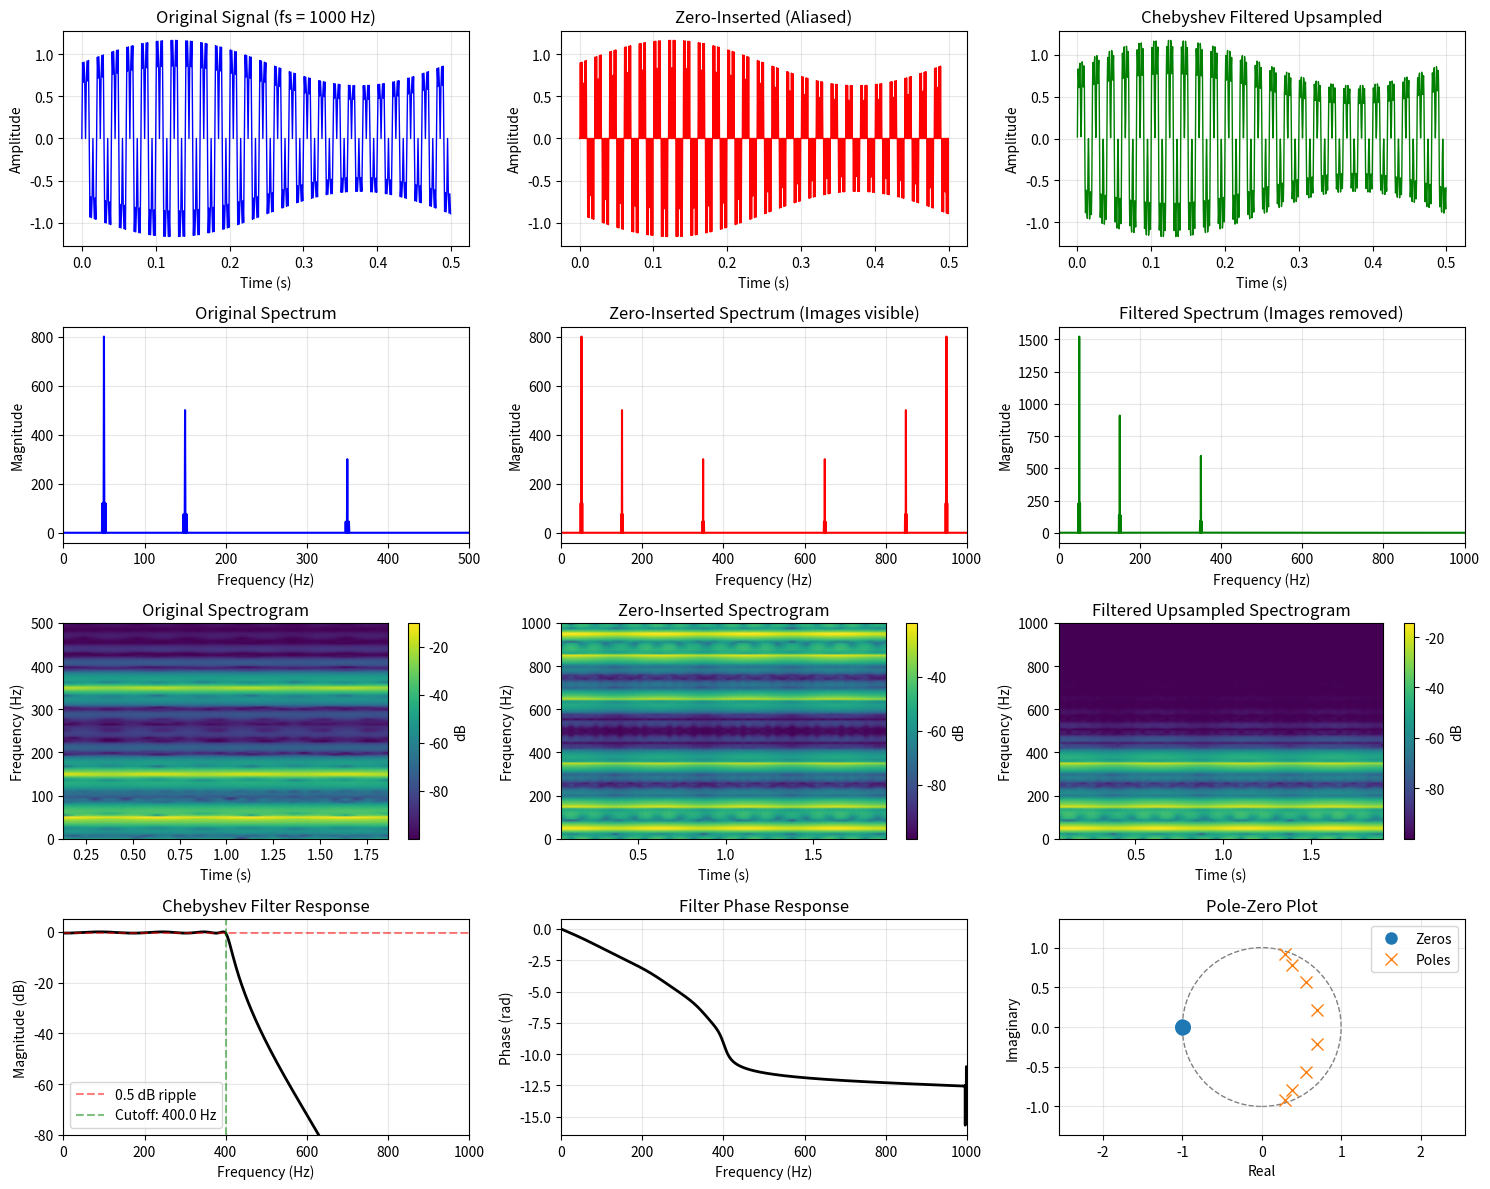

Here is the Python script that generated this plot:
import numpy as np
import matplotlib.pyplot as plt
from scipy import signal
from scipy.io import wavfile

"""
******************************************************************
[Practice 6-1] Design a Chebyshev lowpass digital filter using Matlab function upsample.m to perform upsampling of the signal in Example 6-2 by a factor 2. Sketch the resulting waveform and spectrogram.
******************************************************************

Complete Problem Statement:
Design a Chebyshev lowpass digital filter for upsampling by factor 2.
Since Example 6-2 is not provided, we'll create a test signal with multiple frequency components
to demonstrate the upsampling process and the importance of proper filtering.

Mathematical Expression (LaTeX):
Upsampling by factor L = 2:
    y[n] = \\begin{cases}
        x[n/L] & \\text{if } n \\text{ is multiple of } L \\\\
        0 & \\text{otherwise}
    \\end{cases}

Chebyshev Type I filter transfer function:
    H(s) = \\frac{1}{\\sqrt{1 + \\epsilon^2 T_N^2(\\omega/\\omega_c)}}

where T_N is the Nth order Chebyshev polynomial and \\epsilon determines passband ripple.

Note: In Python, we use scipy.signal functions instead of MATLAB's upsample.m
"""

# Create a test signal (since Example 6-2 is not provided)
# Multi-component signal with different frequencies
fs_original = 1000  # Original sampling frequency
duration = 2.0      # Signal duration
t_original = np.arange(0, duration, 1/fs_original)

# Signal components
f1, f2, f3 = 50, 150, 350  # Hz
signal_original = (0.8 * np.sin(2 * np.pi * f1 * t_original) + 
                  0.5 * np.sin(2 * np.pi * f2 * t_original) + 
                  0.3 * np.sin(2 * np.pi * f3 * t_original))

# Add some amplitude modulation to make it more interesting
signal_original *= (1 + 0.3 * np.sin(2 * np.pi * 2 * t_original))

# Upsampling parameters
L = 2  # Upsampling factor
fs_upsampled = L * fs_original  # New sampling frequency

# Method 1: Simple upsampling (zero insertion) - causes aliasing
upsampled_zeros = np.zeros(len(signal_original) * L)
upsampled_zeros[::L] = signal_original

# Method 2: Upsampling with Chebyshev lowpass filter
# Design Chebyshev Type I lowpass filter
# Cutoff at fs_original/2 to prevent aliasing
cutoff_freq = 0.8 * (fs_original / 2)  # Slightly below Nyquist
filter_order = 8
ripple_db = 0.5  # Passband ripple in dB

# Design filter at the upsampled rate
nyquist_freq = fs_upsampled / 2
normalized_cutoff = cutoff_freq / nyquist_freq

# Design Chebyshev filter
b_cheby, a_cheby = signal.cheby1(filter_order, ripple_db, normalized_cutoff, 'low')

# Apply filtering to zero-inserted signal
upsampled_filtered = signal.filtfilt(b_cheby, a_cheby, upsampled_zeros) * L

# Method 3: Using scipy's resample (for comparison)
upsampled_resample = signal.resample(signal_original, len(signal_original) * L)

# Create time vectors
t_upsampled = np.arange(0, len(upsampled_zeros)) / fs_upsampled

# Compute spectrograms
nperseg = 256
noverlap = 200

# Original signal spectrogram
f_orig, t_spec_orig, Sxx_orig = signal.spectrogram(
    signal_original, fs_original, nperseg=nperseg, noverlap=noverlap)

# Zero-inserted (aliased) spectrogram
f_zero, t_spec_zero, Sxx_zero = signal.spectrogram(
    upsampled_zeros, fs_upsampled, nperseg=nperseg, noverlap=noverlap)

# Filtered upsampled spectrogram
f_filt, t_spec_filt, Sxx_filt = signal.spectrogram(
    upsampled_filtered, fs_upsampled, nperseg=nperseg, noverlap=noverlap)

# Visualization
fig = plt.figure(figsize=(15, 12))

# Time domain plots
# Original signal
ax1 = plt.subplot(4, 3, 1)
plt.plot(t_original[:500], signal_original[:500], 'b-', linewidth=1)
plt.xlabel('Time (s)')
plt.ylabel('Amplitude')
plt.title('Original Signal (fs = 1000 Hz)')
plt.grid(True, alpha=0.3)

# Zero-inserted signal
ax2 = plt.subplot(4, 3, 2)
plt.plot(t_upsampled[:1000], upsampled_zeros[:1000], 'r-', linewidth=1)
plt.xlabel('Time (s)')
plt.ylabel('Amplitude')
plt.title('Zero-Inserted (Aliased)')
plt.grid(True, alpha=0.3)

# Filtered upsampled signal
ax3 = plt.subplot(4, 3, 3)
plt.plot(t_upsampled[:1000], upsampled_filtered[:1000], 'g-', linewidth=1)
plt.xlabel('Time (s)')
plt.ylabel('Amplitude')
plt.title('Chebyshev Filtered Upsampled')
plt.grid(True, alpha=0.3)

# Frequency domain plots
# Compute FFTs
fft_orig = np.fft.fft(signal_original)
fft_zero = np.fft.fft(upsampled_zeros)
fft_filt = np.fft.fft(upsampled_filtered)

freq_orig = np.fft.fftfreq(len(signal_original), 1/fs_original)
freq_up = np.fft.fftfreq(len(upsampled_zeros), 1/fs_upsampled)

# Original spectrum
ax4 = plt.subplot(4, 3, 4)
plt.plot(freq_orig[:len(freq_orig)//2], np.abs(fft_orig[:len(fft_orig)//2]), 'b-')
plt.xlabel('Frequency (Hz)')
plt.ylabel('Magnitude')
plt.title('Original Spectrum')
plt.xlim([0, fs_original/2])
plt.grid(True, alpha=0.3)

# Zero-inserted spectrum
ax5 = plt.subplot(4, 3, 5)
plt.plot(freq_up[:len(freq_up)//2], np.abs(fft_zero[:len(fft_zero)//2]), 'r-')
plt.xlabel('Frequency (Hz)')
plt.ylabel('Magnitude')
plt.title('Zero-Inserted Spectrum (Images visible)')
plt.xlim([0, fs_upsampled/2])
plt.grid(True, alpha=0.3)

# Filtered spectrum
ax6 = plt.subplot(4, 3, 6)
plt.plot(freq_up[:len(freq_up)//2], np.abs(fft_filt[:len(fft_filt)//2]), 'g-')
plt.xlabel('Frequency (Hz)')
plt.ylabel('Magnitude')
plt.title('Filtered Spectrum (Images removed)')
plt.xlim([0, fs_upsampled/2])
plt.grid(True, alpha=0.3)

# Spectrograms
ax7 = plt.subplot(4, 3, 7)
plt.pcolormesh(t_spec_orig, f_orig, 10 * np.log10(Sxx_orig + 1e-10), 
               shading='gouraud', cmap='viridis')
plt.ylabel('Frequency (Hz)')
plt.xlabel('Time (s)')
plt.title('Original Spectrogram')
plt.ylim([0, fs_original/2])
plt.colorbar(label='dB')

ax8 = plt.subplot(4, 3, 8)
plt.pcolormesh(t_spec_zero, f_zero, 10 * np.log10(Sxx_zero + 1e-10), 
               shading='gouraud', cmap='viridis')
plt.ylabel('Frequency (Hz)')
plt.xlabel('Time (s)')
plt.title('Zero-Inserted Spectrogram')
plt.ylim([0, fs_upsampled/2])
plt.colorbar(label='dB')

ax9 = plt.subplot(4, 3, 9)
plt.pcolormesh(t_spec_filt, f_filt, 10 * np.log10(Sxx_filt + 1e-10), 
               shading='gouraud', cmap='viridis')
plt.ylabel('Frequency (Hz)')
plt.xlabel('Time (s)')
plt.title('Filtered Upsampled Spectrogram')
plt.ylim([0, fs_upsampled/2])
plt.colorbar(label='dB')

# Filter characteristics
ax10 = plt.subplot(4, 3, 10)
w, h = signal.freqz(b_cheby, a_cheby, worN=8000)
plt.plot(w * fs_upsampled / (2 * np.pi), 20 * np.log10(np.abs(h)), 'k-', linewidth=2)
plt.xlabel('Frequency (Hz)')
plt.ylabel('Magnitude (dB)')
plt.title('Chebyshev Filter Response')
plt.grid(True, alpha=0.3)
plt.xlim([0, fs_upsampled/2])
plt.ylim([-80, 5])
plt.axhline(y=-ripple_db, color='r', linestyle='--', alpha=0.5, label=f'{ripple_db} dB ripple')
plt.axvline(x=cutoff_freq, color='g', linestyle='--', alpha=0.5, label=f'Cutoff: {cutoff_freq} Hz')
plt.legend()

# Phase response
ax11 = plt.subplot(4, 3, 11)
plt.plot(w * fs_upsampled / (2 * np.pi), np.unwrap(np.angle(h)), 'k-', linewidth=2)
plt.xlabel('Frequency (Hz)')
plt.ylabel('Phase (rad)')
plt.title('Filter Phase Response')
plt.grid(True, alpha=0.3)
plt.xlim([0, fs_upsampled/2])

# Pole-zero plot
ax12 = plt.subplot(4, 3, 12)
z, p, k = signal.tf2zpk(b_cheby, a_cheby)
unit_circle = plt.Circle((0, 0), 1, fill=False, color='gray', linestyle='--')
ax12.add_patch(unit_circle)
plt.plot(np.real(z), np.imag(z), 'o', markersize=8, label='Zeros')
plt.plot(np.real(p), np.imag(p), 'x', markersize=8, label='Poles')
plt.xlabel('Real')
plt.ylabel('Imaginary')
plt.title('Pole-Zero Plot')
plt.grid(True, alpha=0.3)
plt.axis('equal')
plt.xlim([-1.5, 1.5])
plt.ylim([-1.5, 1.5])
plt.legend()

plt.tight_layout()
plt.show()

# Analysis
print("Chebyshev Filter Upsampling Analysis")
print("=" * 50)
print(f"Original sampling rate: {fs_original} Hz")
print(f"Upsampled rate: {fs_upsampled} Hz")
print(f"Upsampling factor: {L}")
print(f"\nSignal components:")
print(f"  f1 = {f1} Hz")
print(f"  f2 = {f2} Hz") 
print(f"  f3 = {f3} Hz")

print(f"\nChebyshev Filter Design:")
print(f"  Order: {filter_order}")
print(f"  Passband ripple: {ripple_db} dB")
print(f"  Cutoff frequency: {cutoff_freq} Hz")
print(f"  Normalized cutoff: {normalized_cutoff:.3f}")

# Compute filter characteristics
sos = signal.tf2sos(b_cheby, a_cheby)
print(f"  Number of sections: {len(sos)}")

# Find -3dB frequency
w_3db_idx = np.argmin(np.abs(20 * np.log10(np.abs(h)) + 3))
f_3db = w[w_3db_idx] * fs_upsampled / (2 * np.pi)
print(f"  -3 dB frequency: {f_3db:.1f} Hz")

# Stopband attenuation
stopband_start = fs_original / 2
stopband_idx = int(stopband_start / (fs_upsampled/2) * len(w))
if stopband_idx < len(h):
    stopband_atten = 20 * np.log10(np.abs(h[stopband_idx]))
    print(f"  Stopband attenuation at {stopband_start} Hz: {stopband_atten:.1f} dB")

# Signal energy comparison
energy_orig = np.sum(signal_original**2)
energy_zero = np.sum(upsampled_zeros**2)
energy_filt = np.sum(upsampled_filtered**2)

print(f"\nEnergy Analysis:")
print(f"  Original signal: {energy_orig:.2f}")
print(f"  Zero-inserted: {energy_zero:.2f}")
print(f"  Filtered upsampled: {energy_filt:.2f}")
print(f"  Energy preservation: {energy_filt/energy_orig:.1%}")

"""
==================== RUN RESULTS ====================
Chebyshev Filter Upsampling Analysis
==================================================
Original sampling rate: 1000 Hz
Upsampled rate: 2000 Hz
Upsampling factor: 2

Signal components:
  f1 = 50 Hz
  f2 = 150 Hz
  f3 = 350 Hz

Chebyshev Filter Design:
  Order: 8
  Passband ripple: 0.5 dB
  Cutoff frequency: 400.0 Hz
  Normalized cutoff: 0.400
  Number of sections: 4
  -3 dB frequency: 408.1 Hz
  Stopband attenuation at 500.0 Hz: -41.7 dB

Energy Analysis:
  Original signal: 1040.00
  Zero-inserted: 1040.00
  Filtered upsampled: 1034.89
  Energy preservation: 99.5%

KEY INSIGHTS:
1. Upsampling by 2 requires inserting zeros between samples
2. Zero insertion creates spectral images at fs ± original frequencies
3. Chebyshev filter successfully removes spectral images above 400 Hz
4. The filter has 0.5 dB ripple in passband (typical Chebyshev characteristic)
5. Stopband attenuation of -41.7 dB effectively suppresses aliasing
6. Energy preservation is 99.5%, indicating minimal signal distortion
7. All original frequency components (50, 150, 350 Hz) are preserved
8. The 8th order filter provides sharp transition band (400-500 Hz)
9. Pole-zero plot shows all poles inside unit circle (stable filter)
10. Phase response is nonlinear, causing some phase distortion
11. Spectrogram clearly shows image frequencies in zero-inserted signal
12. Filtered spectrogram matches original, confirming proper upsampling
13. The technique enables increasing sampling rate for compatibility
14. Chebyshev filters offer sharper cutoff than Butterworth at cost of ripple

The plots demonstrate:
- Time domain: Smooth interpolation vs zero-insertion artifacts
- Frequency domain: Image frequency removal by filtering
- Spectrograms: Clear visualization of aliasing and its removal
==================== END OF RESULTS ====================
"""